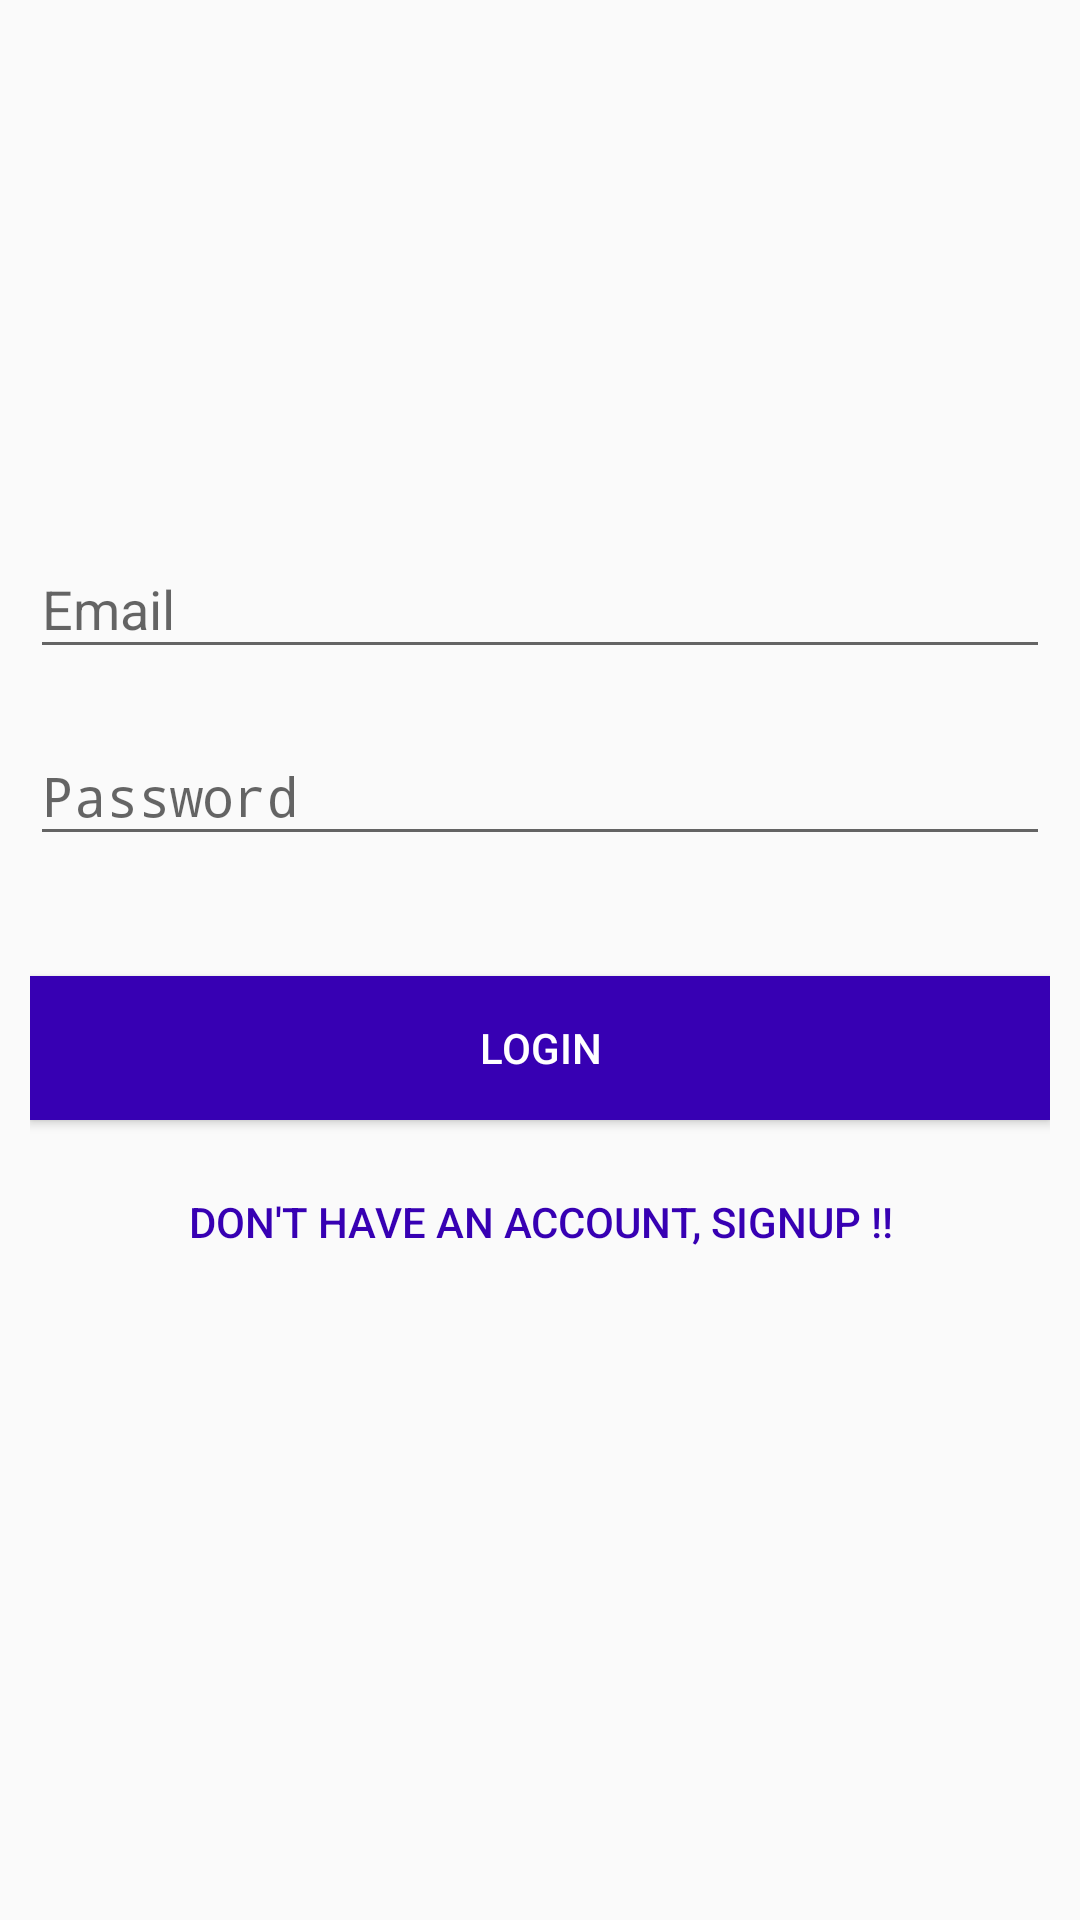

Here is an Android app screen rendered from its layout file. Give the layout XML and the strings, colors and styles it references.
<!-- AndroidManifest.xml: application theme AppTheme -->
<!-- res/layout/activity_login.xml -->
<?xml version="1.0" encoding="utf-8"?>
<LinearLayout xmlns:android="http://schemas.android.com/apk/res/android"
    xmlns:app="http://schemas.android.com/apk/res-auto"
    xmlns:tools="http://schemas.android.com/tools"
    android:layout_width="match_parent"
    android:layout_height="match_parent"
    tools:context="com.rigel.eventexchange.activities.LoginActivity"
    android:gravity="center"
    android:orientation="vertical"
    android:padding="10dp" >

    <android.support.design.widget.TextInputLayout
        android:id="@+id/login_input_layout_email"
        android:layout_width="match_parent"
        android:layout_height="wrap_content"
        android:layout_centerHorizontal="true"
        android:layout_marginTop="10dp">
        <EditText
            android:id="@+id/login_input_email"
            android:layout_width="match_parent"
            android:layout_height="wrap_content"
            android:ems="10"
            android:inputType="textEmailAddress"
            android:hint="Email" />
    </android.support.design.widget.TextInputLayout>
    <android.support.design.widget.TextInputLayout
        android:id="@+id/login_input_layout_password"
        android:layout_width="match_parent"
        android:layout_height="wrap_content"
        android:layout_centerHorizontal="true"
        android:layout_marginTop="10dp">
        <EditText
            android:id="@+id/login_input_password"
            android:layout_width="match_parent"
            android:layout_height="wrap_content"
            android:ems="10"
            android:inputType="textPassword"
            android:hint="@string/hint_password" />
    </android.support.design.widget.TextInputLayout>
    <Button android:id="@+id/btn_login"
        android:layout_width="fill_parent"
        android:layout_height="wrap_content"
        android:text="@string/btn_login"
        android:background="@color/colorPrimaryDark"
        android:layout_marginTop="40dp"
        android:textColor="@android:color/white"/>
    <Button android:id="@+id/btn_link_signup"
        android:layout_width="fill_parent"
        android:layout_height="wrap_content"
        android:text="@string/btn_link_to_signup"
        android:background="@android:color/transparent"
        android:layout_marginTop="10dp"
        android:textColor="@color/colorPrimaryDark"/>
    <ProgressBar
        android:layout_width="wrap_content"
        android:layout_height="wrap_content"
        android:id="@+id/progressBar"/>

</LinearLayout>
<!-- resources referenced by this layout -->
<resources>
  <string name="btn_link_to_signup">Don\'t have an account, Signup !!</string>
  <string name="btn_login">LOGIN</string>
  <string name="hint_password">Password</string>
  <style name="AppTheme" parent="Theme.AppCompat.Light.DarkActionBar">
          
          <item name="colorPrimary">@color/colorPrimary</item>
          <item name="colorPrimaryDark">@color/colorPrimaryDark</item>
          <item name="colorAccent">@color/colorAccent</item>
          <item name="android:windowContentTransitions">true</item>
      </style>
  <!-- not gathered from this repository: default colours our renderer supplied (Android Studio template values) -->
  <color name="colorPrimary">#FF6200EE</color>
  <color name="colorPrimaryDark">#FF3700B3</color>
  <color name="colorAccent">#FF03DAC5</color>
</resources>
